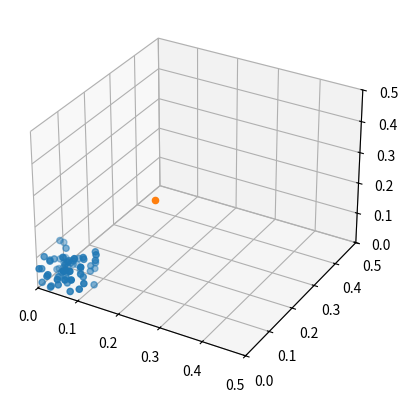

Here is the Python script that generated this plot:
#!/usr/bin/env python

import numpy as np
from matplotlib import pyplot as plt
from matplotlib import animation
from mpl_toolkits.mplot3d import Axes3D

# simulation parameters
N = 64
PREY_FORCE = 0.0001
COHISION_FORCE = 0.01
SEPARATIN_FORCE = 0.01
ALIGNMENT_FORCE = 0.1
# all interaction distance and angle take same value for simplify.
INTERACTION_DISTANCE = 0.05
INTERACTION_ANGLE = np.pi / 3
MIN_VEL = 0.001
MAX_VEL = 0.005


x = np.random.rand(N, 3) * 0.1
v = np.random.rand(N, 3) * MIN_VEL
prey_x = np.random.rand(1, 3) * 0.5

# Animation setup
fig = plt.figure()
ax = fig.add_subplot(111, projection='3d')
plots = ax.scatter(x[:,0], x[:,1], x[:,2])
prey_plot = ax.scatter(prey_x[:,0], prey_x[:,1], prey_x[:,2])
ax.set_xlim(0, 0.5)
ax.set_ylim(0, 0.5)
ax.set_zlim(0, 0.5)


def update(frame):
    global x, v, prey_x
    # 3 force, cohesion, separation and alignment
    dv_coh = np.zeros((N,3))
    dv_sep = np.zeros((N,3))
    dv_ali = np.zeros((N,3))

    for i in range(N):
        # xi and vi are position and velocity of target agent
        xi = x[i]
        vi = v[i]
        # xj and vj are list of position and velocity of other boids
        xj = np.delete(x, i, axis=0)
        vj = np.delete(v, i, axis=0)
        # list of distance and angle
        dist = np.linalg.norm(xj - xi, axis=1)
        angle = np.arccos(np.dot(vi, (xj-xi).T) / (np.linalg.norm(vi) * np.linalg.norm((xj-xi), axis=1)))
        # extract agents in interaction area.
        interact_agents_x = xj[ (dist < INTERACTION_DISTANCE) & (angle < INTERACTION_ANGLE) ]
        interact_agents_v = vj[ (dist < INTERACTION_DISTANCE) & (angle < INTERACTION_ANGLE) ]
        # calculate several forces.
        if (len(interact_agents_x) > 0):
            dv_coh[i] = COHISION_FORCE * (np.average(interact_agents_x, axis=0) - xi)
        if (len(interact_agents_x) > 0):
            dv_sep[i] = SEPARATIN_FORCE * np.sum(xi - interact_agents_x, axis=0)
        if (len(interact_agents_v) > 0):
            dv_ali[i] = ALIGNMENT_FORCE * (np.average(interact_agents_v, axis=0) - vi)
    v += dv_coh + dv_sep + dv_ali

    # PREY MODEL
    v += PREY_FORCE * (prey_x - x) / np.linalg.norm((prey_x - x), axis=1, keepdims=True)**2
    if frame%30 == 0:
        prey_x = np.random.rand(1, 3) * 0.5
        
    # check min/max velocity.
    for i in range(N):
        v_abs = np.linalg.norm(v[i])
        if (v_abs < MIN_VEL):
            v[i] = MIN_VEL * v[i] / v_abs
        elif (v_abs > MAX_VEL):
            v[i] = MAX_VEL * v[i] / v_abs

    # update
    x += v
    
    plots._offsets3d = (x[:,0], x[:,1], x[:,2])
    prey_plot._offsets3d = (prey_x[:,0], prey_x[:,1], prey_x[:,2])

    # show only around the center of gravity
    #ax.set_xlim(np.average(x[:,0])-0.1, np.average(x[:,0])+0.1)
    #ax.set_ylim(np.average(x[:,1])-0.1, np.average(x[:,1])+0.1)
    #ax.set_zlim(np.average(x[:,2])-0.1, np.average(x[:,2])+0.1)

#anim = animation.FuncAnimation(fig, update, interval=100, blit=True)
anim = animation.FuncAnimation(fig, update, interval=100)
plt.show(anim)
